Run: headless pygame with SDL's dummy video driver; simulated clock (each Clock.tick advances the game by its frame time, no real sleeping); random seed 0; keys injected as events and as key.get_pressed() state; no mouse input.
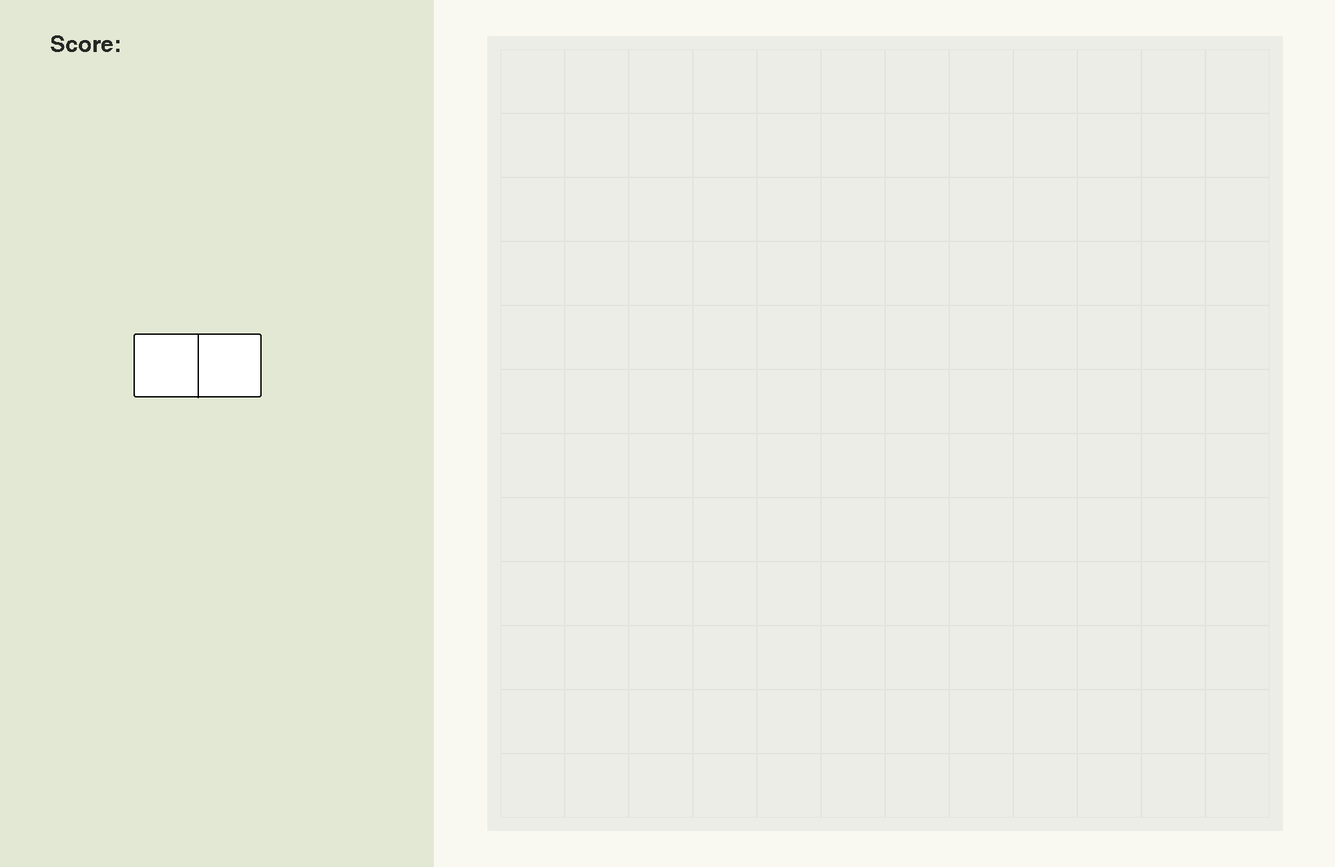
Frame 1 of 4 · flips 1–60 · no input
Frame 2 of 4 · flips 61–180 · tapped SPACE, RETURN · held RIGHT (→), D · screen unchanged from frame 1, image omitted
Frame 3 of 4 · flips 181–300 · held DOWN (↓), S · screen unchanged from frame 2, image omitted
Frame 4 of 4 · flips 301–420 · held LEFT (←), A, UP (↑), W · screen unchanged from frame 3, image omitted

The pygame program that drew these frames:

import pygame
from sys import exit

pygame.init() #initializes pygame

#displays the surface that the player sees (stored in a variable 'screen'):
#set_mode((width,height)) - size of the window in pixels
SW, SH = 2000, 1300 #screen width, screen size
screen = pygame.display.set_mode((SW, SH))

pygame.display.set_caption("Domino's Domino")

clock = pygame.time.Clock()

score_font = pygame.font.Font(None, 50) #text font upto change

#GRID_SIZING
GRID_X, GRID_Y = 750, 74 #distance of grid from starting point in (x, y) coodinates
GRID_SIZE = 1152 #size of playing grid is 1152px
BLOCK_SIZE = 96
#/GRID_SIZING

#SURFACES
score_surface = pygame.Surface((650, SH))
text_surface = score_font.render("Score:", False, '#262724')
grid_background_surface = pygame.Surface((GRID_SIZE + 40, GRID_SIZE + 40))
#/SURFACES

#SURFACE_COLORS
screen.fill('#f9f9f1')
score_surface.fill('#e3e8d4')
grid_background_surface.fill('#ebede6')
#/SURFACE_COLORS

#RECTANGLES
domino_block = pygame.Rect(200, 500, BLOCK_SIZE * 2, BLOCK_SIZE)
#/RECTANGLES

def drawGrid():
    for x in range(GRID_X, GRID_X + GRID_SIZE, BLOCK_SIZE):
        for y in range(GRID_Y, GRID_Y + GRID_SIZE, BLOCK_SIZE):
            grid_square = pygame.Rect(x, y, BLOCK_SIZE, BLOCK_SIZE)
            pygame.draw.rect(screen, "#e3e3db", grid_square, 1)

def drawDomino():
    pygame.draw.rect(screen, '#FFFFFF', domino_block, BLOCK_SIZE, border_radius=3)
    pygame.draw.rect(screen, '#000000', domino_block, 2, border_radius=3)
    pygame.draw.line(screen, '#000000', (domino_block.centerx, domino_block.top), (domino_block.centerx, domino_block.bottom), 2)
            

#game loop
while True:
    for event in pygame.event.get():
        if event.type == pygame.QUIT:
            pygame.quit() #pygame uninitialised
            exit() #assures that the code (in this case the while loop) is terminated
    
    #SURFACE_POSITIONING
    screen.blit(score_surface,(0,0))
    screen.blit(text_surface,(75,50))
    screen.blit(grid_background_surface,(GRID_X - 20, GRID_Y - 20))
    #/SURFACE_POSITIONING

    drawGrid()
    drawDomino()

    pygame.display.update() #updates the display surface
    clock.tick(60) #max 60fps
